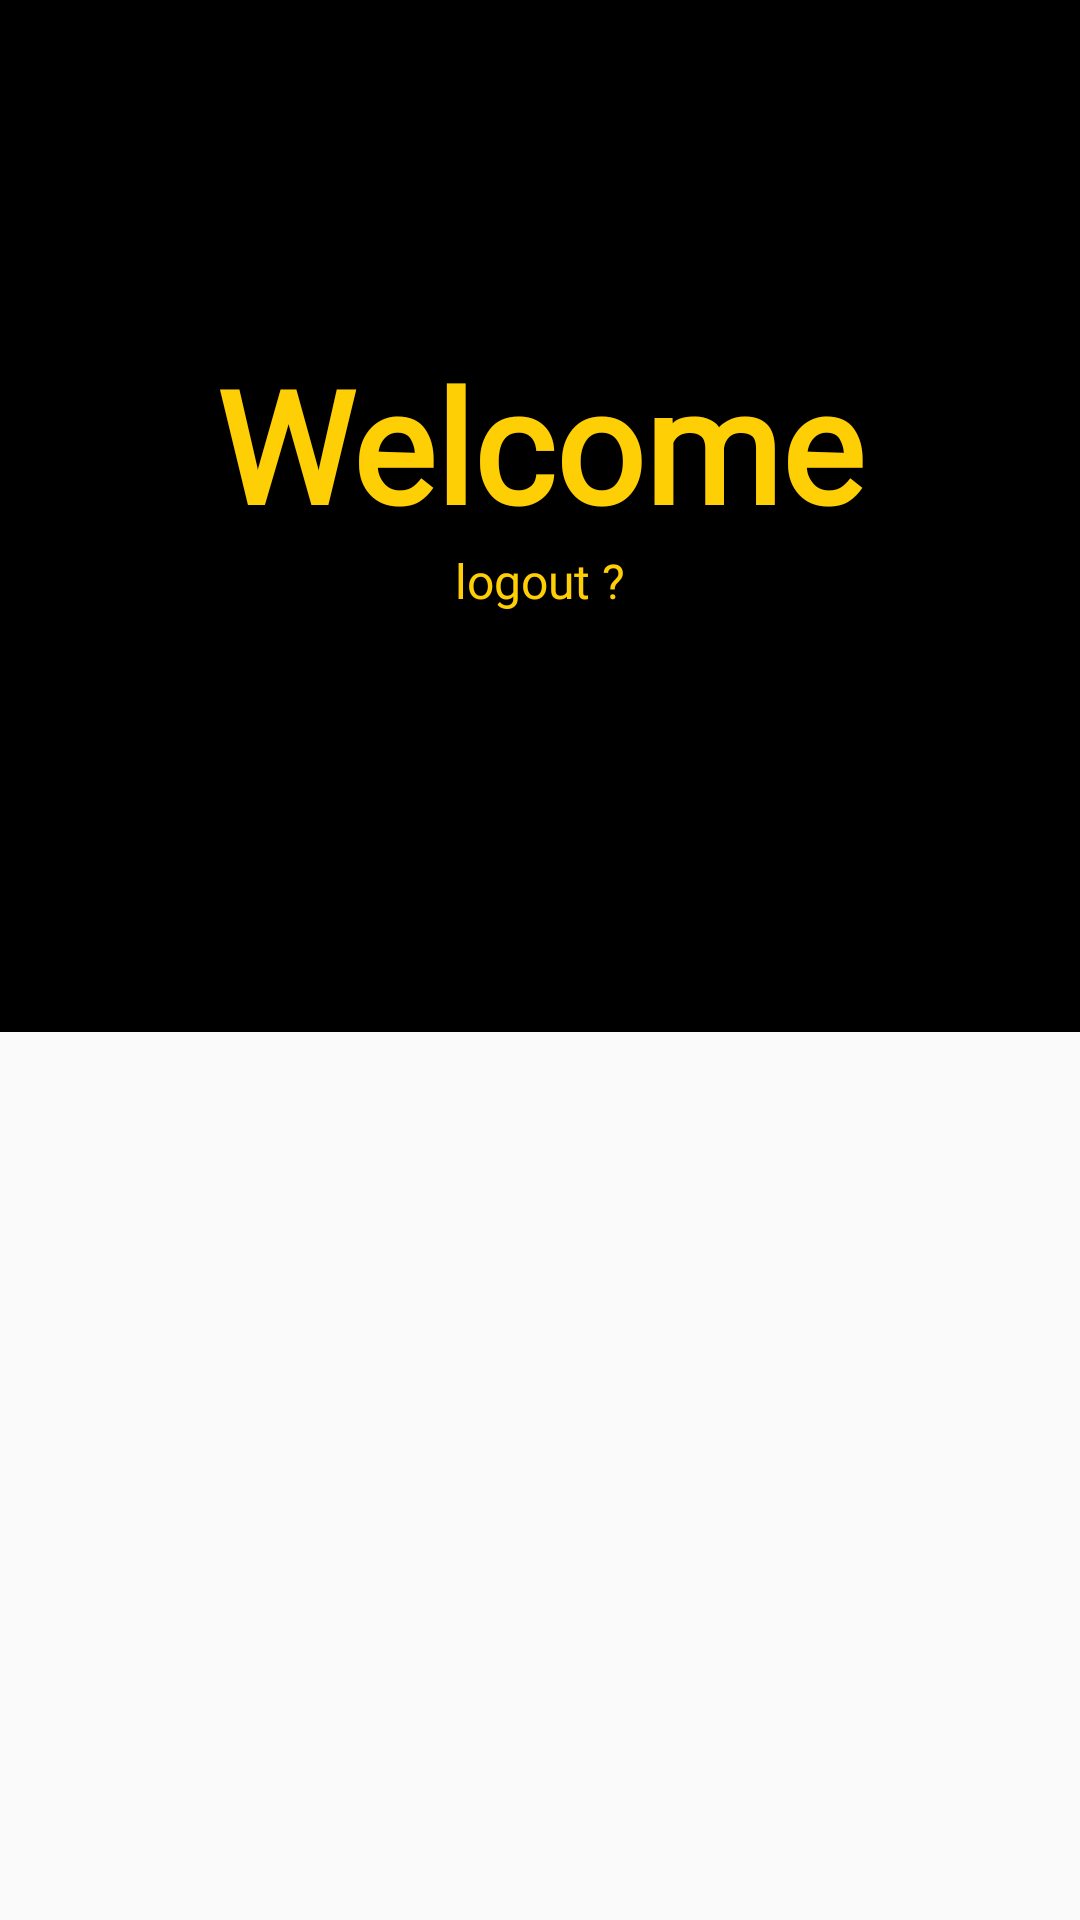

This screen was rendered from an Android layout file. Write that file and the resources it references.
<!-- AndroidManifest.xml: application theme BlackTheme -->
<!-- res/layout/fragment_home.xml -->
<?xml version="1.0" encoding="utf-8"?>
<layout
    xmlns:android="http://schemas.android.com/apk/res/android"
    xmlns:tools="http://schemas.android.com/tools"
    xmlns:app="http://schemas.android.com/apk/res-auto">

    <data>
        <variable
            name="homeViewModel"
            type="com.kimym.onsopt.ui.home.HomeViewModel" />
    </data>

    <androidx.constraintlayout.widget.ConstraintLayout
        android:layout_width="match_parent"
        android:layout_height="match_parent"
        tools:context=".ui.home.HomeFragment">

        <androidx.constraintlayout.widget.ConstraintLayout
            android:layout_width="0dp"
            android:layout_height="0dp"
            android:background="@color/black"
            app:layout_constraintTop_toTopOf="parent"
            app:layout_constraintBottom_toTopOf="@id/tab_layout"
            app:layout_constraintStart_toStartOf="parent"
            app:layout_constraintEnd_toEndOf="parent">

            <TextView
                android:id="@+id/tv_welcome"
                android:layout_width="wrap_content"
                android:layout_height="wrap_content"
                android:textSize="52sp"
                android:textColor="@color/yellow"
                android:text="@string/welcome"
                android:fontFamily="@font/cairo"
                android:textFontWeight="700"
                app:layout_constraintTop_toTopOf="parent"
                app:layout_constraintBottom_toBottomOf="parent"
                app:layout_constraintStart_toStartOf="parent"
                app:layout_constraintEnd_toEndOf="parent"/>

            <TextView
                android:id="@+id/tv_logout"
                android:layout_width="wrap_content"
                android:layout_height="wrap_content"
                android:textSize="16sp"
                android:textColor="@color/yellow"
                android:text="@string/logout"
                android:fontFamily="@font/cairo"
                android:textFontWeight="300"
                android:onClick="@{() -> homeViewModel.logout()}"
                app:layout_constraintTop_toBottomOf="@id/tv_welcome"
                app:layout_constraintStart_toStartOf="parent"
                app:layout_constraintEnd_toEndOf="parent"/>

        </androidx.constraintlayout.widget.ConstraintLayout>

        <androidx.viewpager.widget.ViewPager
            android:id="@+id/vp_home"
            android:layout_width="0dp"
            android:layout_height="0dp"
            app:layout_constraintTop_toBottomOf="@id/tab_layout"
            app:layout_constraintBottom_toBottomOf="parent"
            app:layout_constraintStart_toStartOf="@id/tab_layout"
            app:layout_constraintEnd_toEndOf="@id/tab_layout"/>

        <com.google.android.material.tabs.TabLayout
            android:id="@+id/tab_layout"
            android:layout_width="0dp"
            android:layout_height="wrap_content"
            android:background="@color/black"
            app:tabSelectedTextColor="@color/yellow"
            app:layout_constraintTop_toTopOf="parent"
            app:layout_constraintBottom_toBottomOf="parent"
            app:layout_constraintStart_toStartOf="parent"
            app:layout_constraintEnd_toEndOf="parent" />

    </androidx.constraintlayout.widget.ConstraintLayout>
</layout>
<!-- resources referenced by this layout -->
<resources>
  <color name="black">#000000</color>
  <color name="yellow">#ffcf06</color>
  <string name="logout">logout ?</string>
  <string name="welcome">Welcome</string>
  <style name="BlackTheme" parent="Theme.AppCompat.Light.NoActionBar">
          <item name="colorPrimary">@color/black</item>
          <item name="colorPrimaryDark">@color/black</item>
          <item name="colorAccent">@color/yellow</item>
      </style>
</resources>
